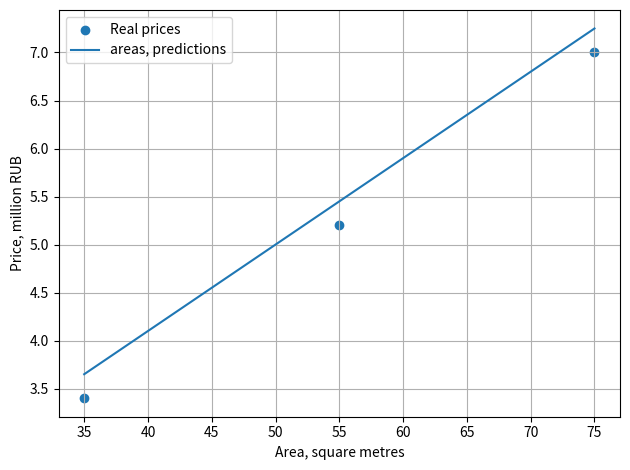

Source code (Python):
import matplotlib.pyplot as plt
import numpy as np

a = np.array([2, 3, 4])
b = np.array([0.5, 1, -0.25])
#1 3 -1
print(np.dot(a,b))

areas = np.array([35, 55, 75])
prices = np.array([3.4, 5.2, 7.0])

w = 0.09
bias = 0.5  

predictions=w * areas + bias
print(predictions)
print(predictions-prices)
plt.scatter(areas, prices, label="Real prices")
plt.plot(areas, predictions, label="areas, predictions")
plt.xlabel("Area, square metres")
plt.ylabel("Price, million RUB")
plt.legend()
plt.grid(True)
plt.tight_layout()
plt.show()

#везде завысила 
